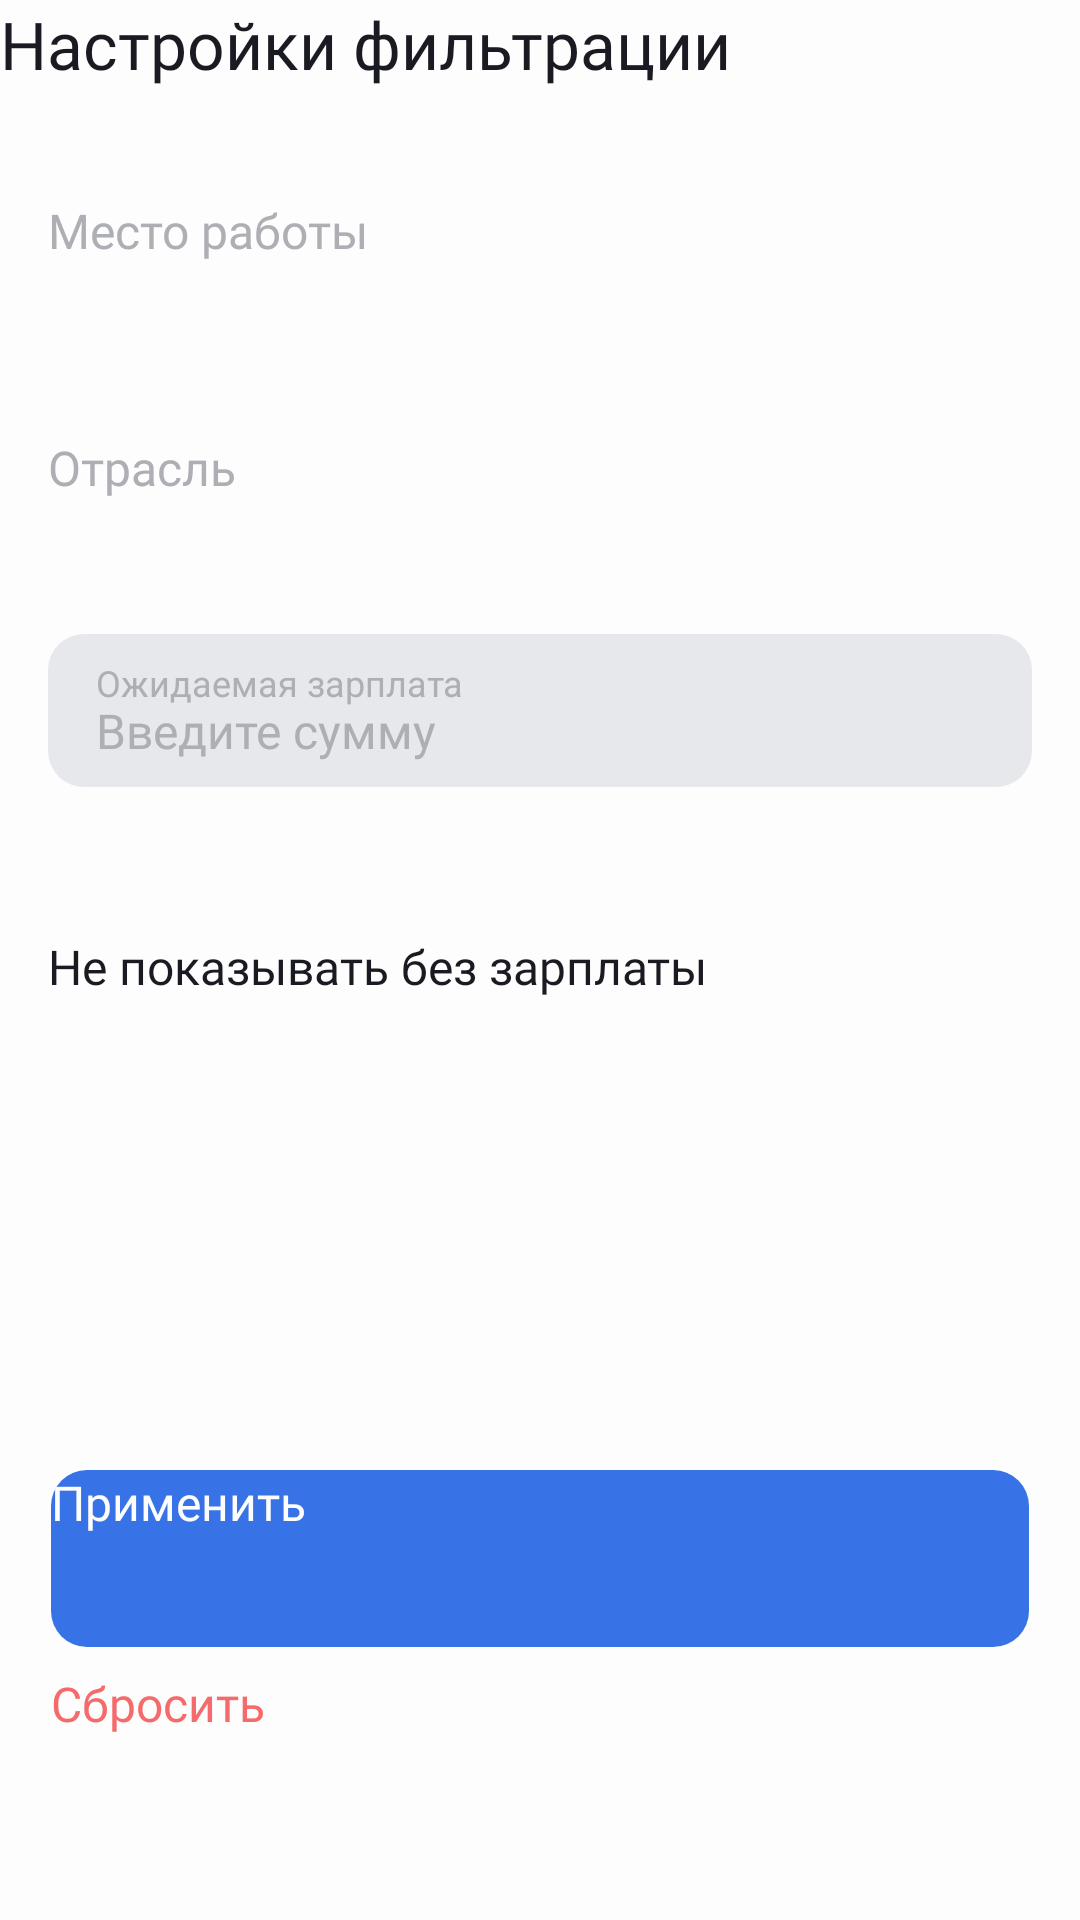

Android layout source for this screen:
<!-- AndroidManifest.xml: application theme Theme.PracticumAndroidDiploma -->
<!-- res/layout/fragment_settings_filter.xml -->
<?xml version="1.0" encoding="utf-8"?>
<LinearLayout xmlns:android="http://schemas.android.com/apk/res/android"
    xmlns:app="http://schemas.android.com/apk/res-auto"
    xmlns:tools="http://schemas.android.com/tools"
    android:layout_width="match_parent"
    android:layout_height="match_parent"
    android:background="@color/white"
    android:orientation="vertical"
    tools:context="ru.practicum.android.diploma.presentation.fragment.FilterSettingsFragment">

    <androidx.appcompat.widget.Toolbar
        android:id="@+id/settings_filter_toolbar"
        style="@style/ToolbarStyle"
        app:navigationIcon="@drawable/ic_arrow_back_24"
        app:title="@string/title_settings_filter"
        app:titleTextAppearance="@style/TitleStyle" />

    <FrameLayout
        android:id="@+id/place_work_button"
        android:layout_width="match_parent"
        android:layout_height="wrap_content"
        android:layout_marginTop="@dimen/margin_16"
        android:background="@color/white">

        <TextView
            android:id="@+id/selected_place_text"
            style="@style/SettingsFilterTextStyle"
            android:layout_marginVertical="20.5dp"
            android:text="@string/hint_place_of_work" />

        <ImageView
            android:layout_width="wrap_content"
            android:layout_height="wrap_content"
            android:layout_gravity="end"
            android:layout_marginVertical="@dimen/margin_18"
            android:layout_marginEnd="@dimen/margin_8"
            android:src="@drawable/ic_arrow_forward_24" />
    </FrameLayout>

    <FrameLayout
        android:id="@+id/industry_button"
        android:layout_width="match_parent"
        android:layout_height="wrap_content"
        android:layout_marginTop="@dimen/margin_16"
        android:background="@color/white">

        <TextView
            android:id="@+id/industry_hint"
            android:visibility="gone"
            android:layout_width="wrap_content"
            android:layout_height="wrap_content"
            android:layout_marginStart="@dimen/margin_16"
            android:textColor="@color/black"
            android:fontFamily="@font/ys_display_regular"
            android:textSize="@dimen/size_text_12"
            android:text="@string/hint_industry" />

        <TextView
            android:id="@+id/selected_industry_text"
            style="@style/SettingsFilterTextStyle"
            android:layout_marginVertical="20.5dp"
            android:singleLine="true"
            android:maxLines="1"
            android:ellipsize="end"
            android:text="@string/hint_industry" />

        <ImageView
            android:id="@+id/image_industry"
            android:layout_width="wrap_content"
            android:layout_height="wrap_content"
            android:layout_gravity="end"
            android:layout_marginVertical="@dimen/margin_18"
            android:layout_marginEnd="@dimen/margin_8"
            android:src="@drawable/ic_arrow_forward_24" />

        <ImageView
            android:visibility="gone"
            android:id="@+id/image_industry_clear"
            android:layout_width="wrap_content"
            android:layout_height="wrap_content"
            android:layout_gravity="end"
            android:layout_marginVertical="@dimen/margin_18"
            android:layout_marginEnd="@dimen/margin_8"
            android:src="@drawable/ic_close_24" />
    </FrameLayout>

    <FrameLayout
        android:layout_width="match_parent"
        android:layout_height="wrap_content"
        android:layout_marginHorizontal="@dimen/margin_16"
        android:layout_marginTop="@dimen/margin_24"
        android:background="@drawable/rounded_corners_search">

        <TextView
            android:layout_width="match_parent"
            android:layout_height="match_parent"
            android:layout_marginTop="@dimen/margin_8"
            android:paddingStart="@dimen/margin_16"
            android:text="@string/hint_title_expected_salary"
            android:textColor="@color/gray"
            android:textSize="@dimen/size_text_12" />

        <EditText
            android:id="@+id/salary_input_text"
            android:layout_width="match_parent"
            android:layout_height="19dp"
            android:layout_marginTop="@dimen/margin_24"
            android:layout_marginBottom="@dimen/margin_8"
            android:background="@null"
            android:ellipsize="end"
            android:fontFamily="@font/ys_display_regular"
            android:hint="@string/hint_enter_amount"
            android:imeOptions="actionDone"
            android:importantForAutofill="no"
            android:inputType="number"
            android:maxLength="100"
            android:maxLines="1"
            android:paddingStart="@dimen/margin_16"
            android:singleLine="true"
            android:textColor="@color/black"
            android:textColorHint="@color/gray"
            android:textCursorDrawable="@drawable/search_cursor_color"
            android:textSize="@dimen/size_text_16" />
    </FrameLayout>

    <FrameLayout
        android:layout_width="match_parent"
        android:layout_height="wrap_content"
        android:layout_marginTop="@dimen/margin_24">

        <TextView
            android:layout_width="wrap_content"
            android:layout_height="wrap_content"
            android:layout_marginVertical="25dp"
            android:layout_marginStart="@dimen/margin_16"
            android:fontFamily="@font/ys_display_regular"
            android:text="@string/text_hide_jobs_without_salary"
            android:textColor="@color/black"
            android:textSize="@dimen/size_text_16" />

        <CheckBox
            android:id="@+id/check_only_with_salary"
            android:layout_width="wrap_content"
            android:layout_height="wrap_content"
            android:layout_gravity="end"
            android:layout_marginVertical="@dimen/margin_10"
            app:buttonTint="@color/blue" />
    </FrameLayout>

    <Space
        android:layout_width="match_parent"
        android:layout_height="0dp"
        android:layout_weight="1" />

    <androidx.appcompat.widget.AppCompatButton
        android:id="@+id/apply_button"
        android:layout_width="match_parent"
        android:layout_height="@dimen/button_height"
        android:layout_marginHorizontal="@dimen/margin_17"
        android:background="@drawable/rounded_corners_search_result"
        android:fontFamily="@font/ys_display_medium"
        android:text="@string/button_apply"
        android:textAllCaps="false"
        android:textColor="@color/white"
        android:textSize="@dimen/size_text_16" />

    <androidx.appcompat.widget.AppCompatButton
        android:id="@+id/reset_button"
        android:layout_width="match_parent"
        android:layout_height="@dimen/button_height"
        android:layout_marginHorizontal="@dimen/margin_17"
        android:layout_marginTop="@dimen/margin_8"
        android:layout_marginBottom="@dimen/margin_24"
        android:background="@color/white"
        android:fontFamily="@font/ys_display_medium"
        android:stateListAnimator="@null"
        android:text="@string/button_reset"
        android:textAllCaps="false"
        android:textColor="@color/red"
        android:textSize="@dimen/size_text_16" />
</LinearLayout>
<!-- resources referenced by this layout -->
<resources>
  <color name="black">#1A1B22</color>
  <color name="blue">#3772E7</color>
  <color name="gray">#AEAFB4</color>
  <color name="red">#F56B6C</color>
  <color name="white">#FDFDFD</color>
  <dimen name="button_height">59dp</dimen>
  <dimen name="margin_10">10dp</dimen>
  <dimen name="margin_16">16dp</dimen>
  <dimen name="margin_17">17dp</dimen>
  <dimen name="margin_18">18dp</dimen>
  <dimen name="margin_24">24dp</dimen>
  <dimen name="margin_8">8dp</dimen>
  <dimen name="size_text_12">12sp</dimen>
  <dimen name="size_text_16">16sp</dimen>
  <!-- drawable rounded_corners_search (drawable) -->
  <?xml version="1.0" encoding="utf-8"?>
  <shape xmlns:android="http://schemas.android.com/apk/res/android"
      android:shape="rectangle">
  
      <corners android:radius="@dimen/margin_12" />
      <stroke android:color="@color/light_gray" />
      <solid android:color="@color/light_gray" />
  </shape>
  <!-- drawable rounded_corners_search_result (drawable) -->
  <?xml version="1.0" encoding="utf-8"?>
  <shape xmlns:android="http://schemas.android.com/apk/res/android"
      android:shape="rectangle">
  
      <corners android:radius="@dimen/margin_12" />
      <stroke android:color="@color/blue" />
      <solid android:color="@color/blue" />
  </shape>
  <string name="button_apply">Применить</string>
  <string name="button_reset">Сбросить</string>
  <string name="hint_enter_amount">Введите сумму</string>
  <string name="hint_industry">Отрасль</string>
  <string name="hint_place_of_work">Место работы</string>
  <string name="hint_title_expected_salary">Ожидаемая зарплата</string>
  <string name="text_hide_jobs_without_salary">Не показывать без зарплаты</string>
  <string name="title_settings_filter">Настройки фильтрации</string>
  <style name="SettingsFilterTextStyle">
          <item name="android:layout_width">350dp</item>
          <item name="android:layout_height">wrap_content</item>
          <item name="android:layout_marginStart">@dimen/margin_16</item>
          <item name="android:textSize">@dimen/size_text_16</item>
          <item name="android:fontFamily">@font/ys_display_regular</item>
          <item name="android:textColor">@color/gray</item>
      </style>
  <style name="TitleStyle">
          <item name="android:fontFamily">@font/ys_display_medium</item>
          <item name="android:textSize">@dimen/size_text_22</item>
          <item name="android:textColor">@color/black</item>
      </style>
  <style name="ToolbarStyle">
          <item name="android:layout_width">match_parent</item>
          <item name="android:layout_height">wrap_content</item>
          <item name="android:paddingEnd">@dimen/margin_12</item>
      </style>
  <dimen name="margin_12">12dp</dimen>
  <color name="light_gray">#E6E8EB</color>
  <dimen name="size_text_22">22sp</dimen>
</resources>
